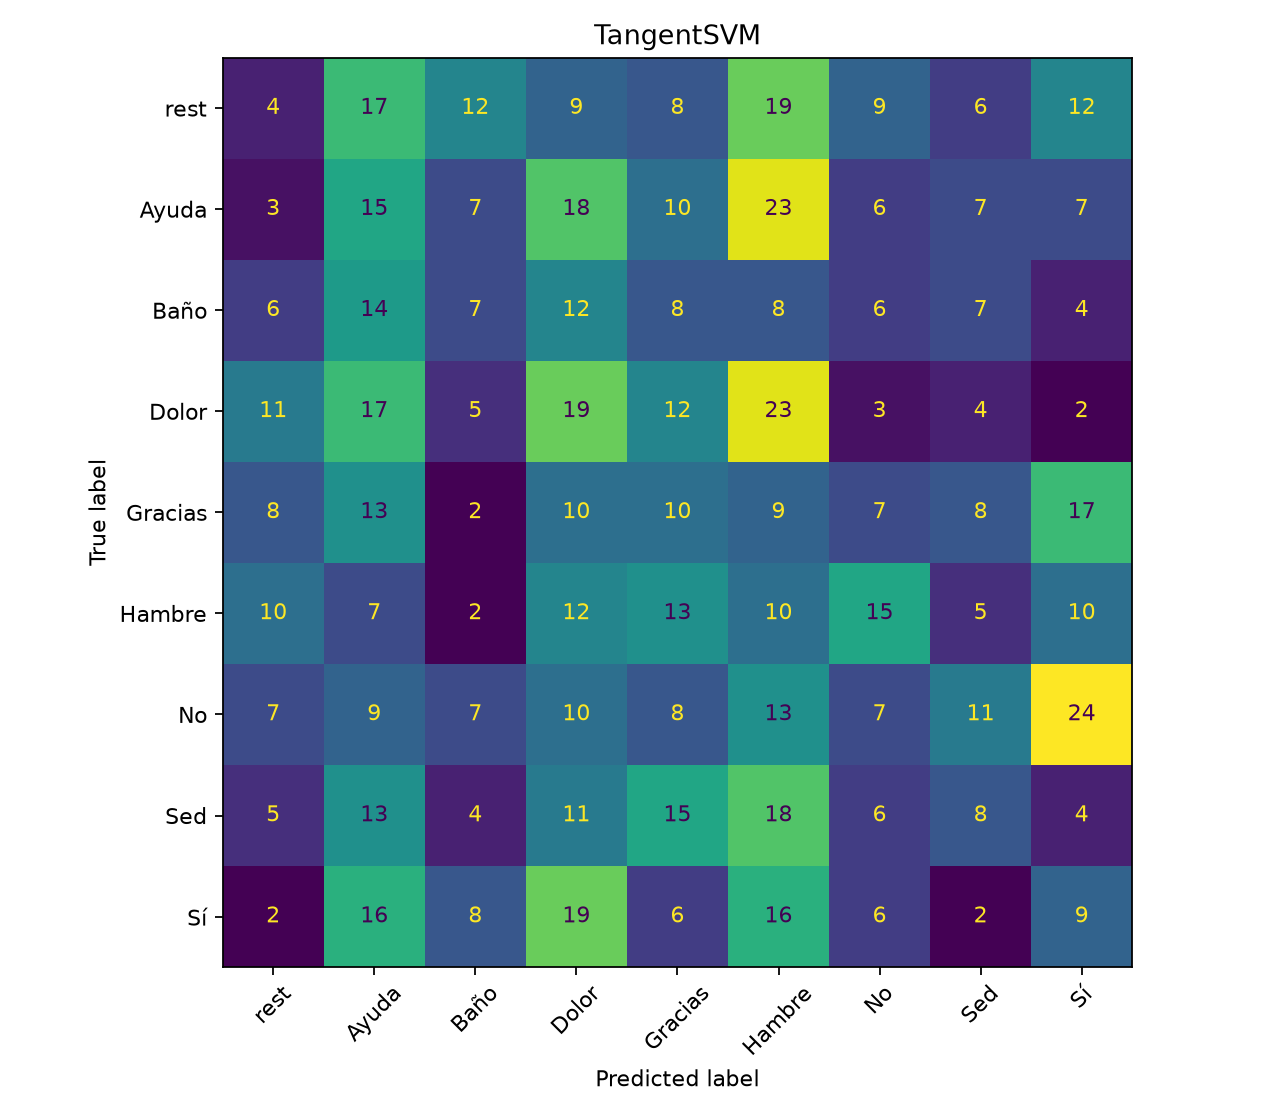

The file beside this chart, header and first rows:
4, 17, 12, 9, 8, 19, 9, 6, 12
3, 15, 7, 18, 10, 23, 6, 7, 7
6, 14, 7, 12, 8, 8, 6, 7, 4
11, 17, 5, 19, 12, 23, 3, 4, 2
8, 13, 2, 10, 10, 9, 7, 8, 17
10, 7, 2, 12, 13, 10, 15, 5, 10
7, 9, 7, 10, 8, 13, 7, 11, 24
5, 13, 4, 11, 15, 18, 6, 8, 4
2, 16, 8, 19, 6, 16, 6, 2, 9
